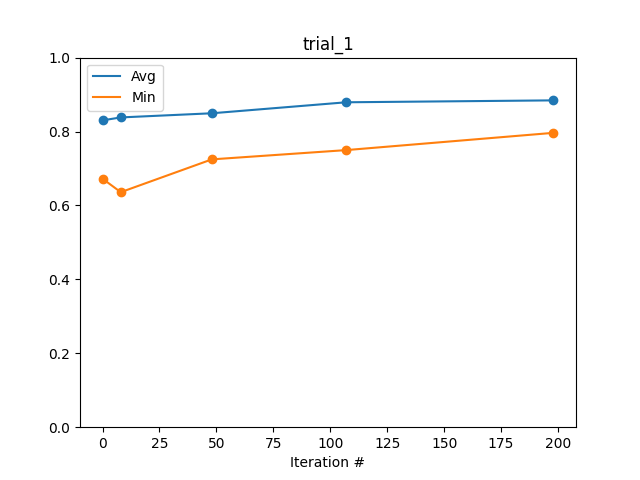

Data behind this chart, as committed beside it:
Iteration #, Avg, Min
0, 0.8302, 0.6723
8, 0.8381, 0.6359
48, 0.8494, 0.7246
107, 0.8791, 0.7497
198, 0.8843, 0.7964
